Run: headless pygame with SDL's dummy video driver; simulated clock (each Clock.tick advances the game by its frame time, no real sleeping); random seed 0; keys injected as events and as key.get_pressed() state; mouse plan: one left click at the window centre at the start of phase 2, then a move to the lower-right quarter at the start of phase 3.
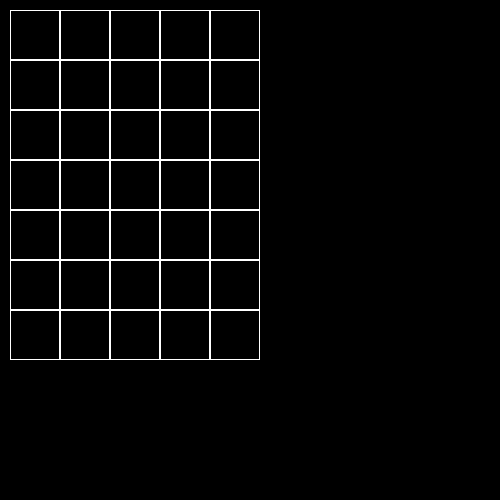
Frame 1 of 4 · flips 1–60 · no input
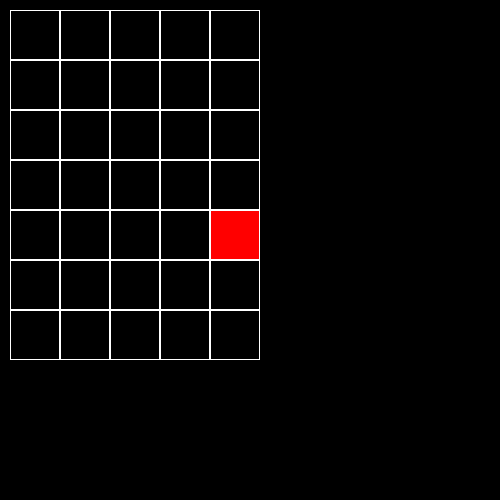
Frame 2 of 4 · flips 61–180 · clicked the window centre · tapped SPACE, RETURN · held RIGHT (→), D
Frame 3 of 4 · flips 181–300 · moved the mouse to the lower-right quarter · held DOWN (↓), S · screen unchanged from frame 2, image omitted
Frame 4 of 4 · flips 301–420 · held LEFT (←), A, UP (↑), W · screen unchanged from frame 3, image omitted

The pygame program that drew these frames:

import pygame


class Board:
    def __init__(self, width, height):
        self.width = width
        self.height = height
        self.board = [[0] * width for i in range(height)]
        self.left_rect = 10
        self.top_rect = 10
        self.cell_size = 50
        self.colours = {0: pygame.Color('white'), 1: pygame.Color('red'), 2: pygame.Color('blue')}

    def set_view(self, left_rect, top_rect, cell_size):
        self.left_rect = left_rect
        self.top_rect = top_rect
        self.cell_size = cell_size

    def render(self, screen):
        top_rect = self.top_rect
        left_rect = self.left_rect
        for h in self.board:
            for i in range(len(h)):
                pygame.draw.rect(screen, pygame.Color('white'), (left_rect, top_rect, self.cell_size, self.cell_size),
                                 1)
                if h[i]:
                    pygame.draw.rect(screen, self.colours[h[i]],
                                     (left_rect + 1, top_rect + 1, self.cell_size - 2, self.cell_size - 2))
                left_rect += self.cell_size
            top_rect += self.cell_size
            left_rect = self.left_rect

    def change(self, cur_x, cur_y):
        if self.board[cur_y][cur_x] < 2:
            self.board[cur_y][cur_x] += 1
        else:
            self.board[cur_y][cur_x] = 0


if __name__ == '__main__':
    pygame.init()
    size = 500, 500
    screen = pygame.display.set_mode(size)
    pygame.display.set_caption("Реакция на события от мыши")
    board = Board(5, 7)
    running = True

    while running:
        for event in pygame.event.get():
            if event.type == pygame.QUIT:
                running = False
            if event.type == pygame.MOUSEBUTTONDOWN:
                x, y = event.pos
                cur_x = (x - board.left_rect) // board.cell_size
                cur_y = (y - board.top_rect) // board.cell_size
                if 0 <= cur_x <= board.width - 1 and 0 <= cur_y <= board.height - 1:
                    board.change(cur_x, cur_y)

        screen.fill('black')
        board.render(screen)
        pygame.display.flip()
